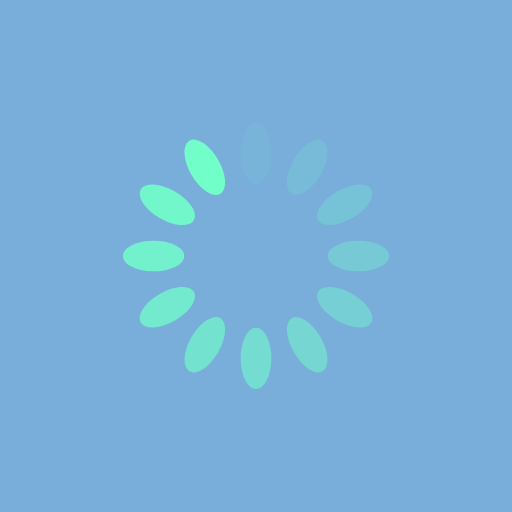
t = 0.00 s
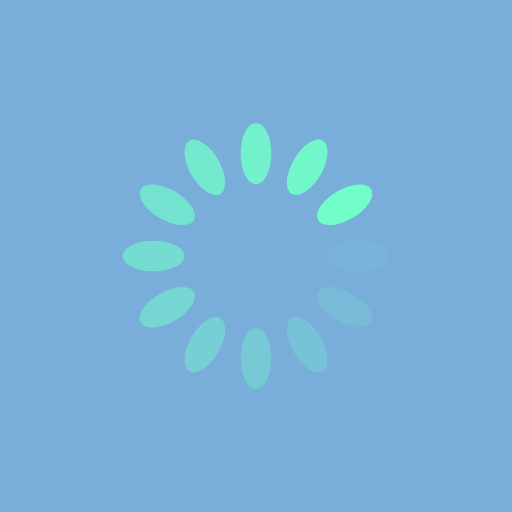
t = 0.25 s
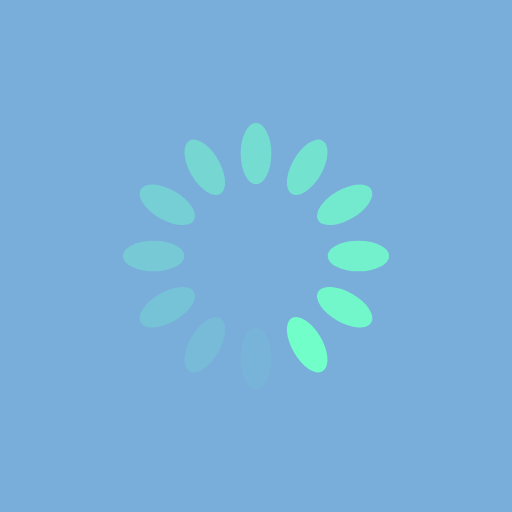
t = 0.50 s
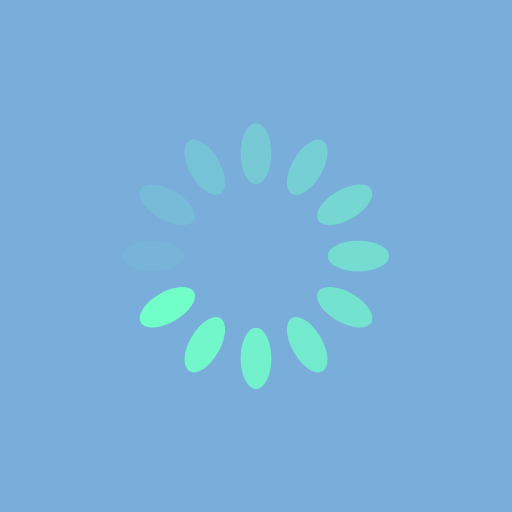
t = 0.75 s

The animated SVG that drew these frames (rendered in a browser with its animation timeline set to each time). Animation: 12 SMIL elements (animate=12); one cycle of 1.00 s, repeats indefinitely.

<?xml version="1.0" encoding="utf-8"?>
<svg xmlns="http://www.w3.org/2000/svg" xmlns:xlink="http://www.w3.org/1999/xlink" style="margin: auto; background: rgb(121, 174, 219); display: block; shape-rendering: auto;" width="200px" height="200px" viewBox="0 0 100 100" preserveAspectRatio="xMidYMid">
<g transform="rotate(0 50 50)">
  <rect x="47" y="24" rx="3" ry="6" width="6" height="12" fill="#71fec9">
    <animate attributeName="opacity" values="1;0" keyTimes="0;1" dur="1s" begin="-0.9166666666666666s" repeatCount="indefinite"></animate>
  </rect>
</g><g transform="rotate(30 50 50)">
  <rect x="47" y="24" rx="3" ry="6" width="6" height="12" fill="#71fec9">
    <animate attributeName="opacity" values="1;0" keyTimes="0;1" dur="1s" begin="-0.8333333333333334s" repeatCount="indefinite"></animate>
  </rect>
</g><g transform="rotate(60 50 50)">
  <rect x="47" y="24" rx="3" ry="6" width="6" height="12" fill="#71fec9">
    <animate attributeName="opacity" values="1;0" keyTimes="0;1" dur="1s" begin="-0.75s" repeatCount="indefinite"></animate>
  </rect>
</g><g transform="rotate(90 50 50)">
  <rect x="47" y="24" rx="3" ry="6" width="6" height="12" fill="#71fec9">
    <animate attributeName="opacity" values="1;0" keyTimes="0;1" dur="1s" begin="-0.6666666666666666s" repeatCount="indefinite"></animate>
  </rect>
</g><g transform="rotate(120 50 50)">
  <rect x="47" y="24" rx="3" ry="6" width="6" height="12" fill="#71fec9">
    <animate attributeName="opacity" values="1;0" keyTimes="0;1" dur="1s" begin="-0.5833333333333334s" repeatCount="indefinite"></animate>
  </rect>
</g><g transform="rotate(150 50 50)">
  <rect x="47" y="24" rx="3" ry="6" width="6" height="12" fill="#71fec9">
    <animate attributeName="opacity" values="1;0" keyTimes="0;1" dur="1s" begin="-0.5s" repeatCount="indefinite"></animate>
  </rect>
</g><g transform="rotate(180 50 50)">
  <rect x="47" y="24" rx="3" ry="6" width="6" height="12" fill="#71fec9">
    <animate attributeName="opacity" values="1;0" keyTimes="0;1" dur="1s" begin="-0.4166666666666667s" repeatCount="indefinite"></animate>
  </rect>
</g><g transform="rotate(210 50 50)">
  <rect x="47" y="24" rx="3" ry="6" width="6" height="12" fill="#71fec9">
    <animate attributeName="opacity" values="1;0" keyTimes="0;1" dur="1s" begin="-0.3333333333333333s" repeatCount="indefinite"></animate>
  </rect>
</g><g transform="rotate(240 50 50)">
  <rect x="47" y="24" rx="3" ry="6" width="6" height="12" fill="#71fec9">
    <animate attributeName="opacity" values="1;0" keyTimes="0;1" dur="1s" begin="-0.25s" repeatCount="indefinite"></animate>
  </rect>
</g><g transform="rotate(270 50 50)">
  <rect x="47" y="24" rx="3" ry="6" width="6" height="12" fill="#71fec9">
    <animate attributeName="opacity" values="1;0" keyTimes="0;1" dur="1s" begin="-0.16666666666666666s" repeatCount="indefinite"></animate>
  </rect>
</g><g transform="rotate(300 50 50)">
  <rect x="47" y="24" rx="3" ry="6" width="6" height="12" fill="#71fec9">
    <animate attributeName="opacity" values="1;0" keyTimes="0;1" dur="1s" begin="-0.08333333333333333s" repeatCount="indefinite"></animate>
  </rect>
</g><g transform="rotate(330 50 50)">
  <rect x="47" y="24" rx="3" ry="6" width="6" height="12" fill="#71fec9">
    <animate attributeName="opacity" values="1;0" keyTimes="0;1" dur="1s" begin="0s" repeatCount="indefinite"></animate>
  </rect>
</g>
<!-- [ldio] generated by https://loading.io/ --></svg>